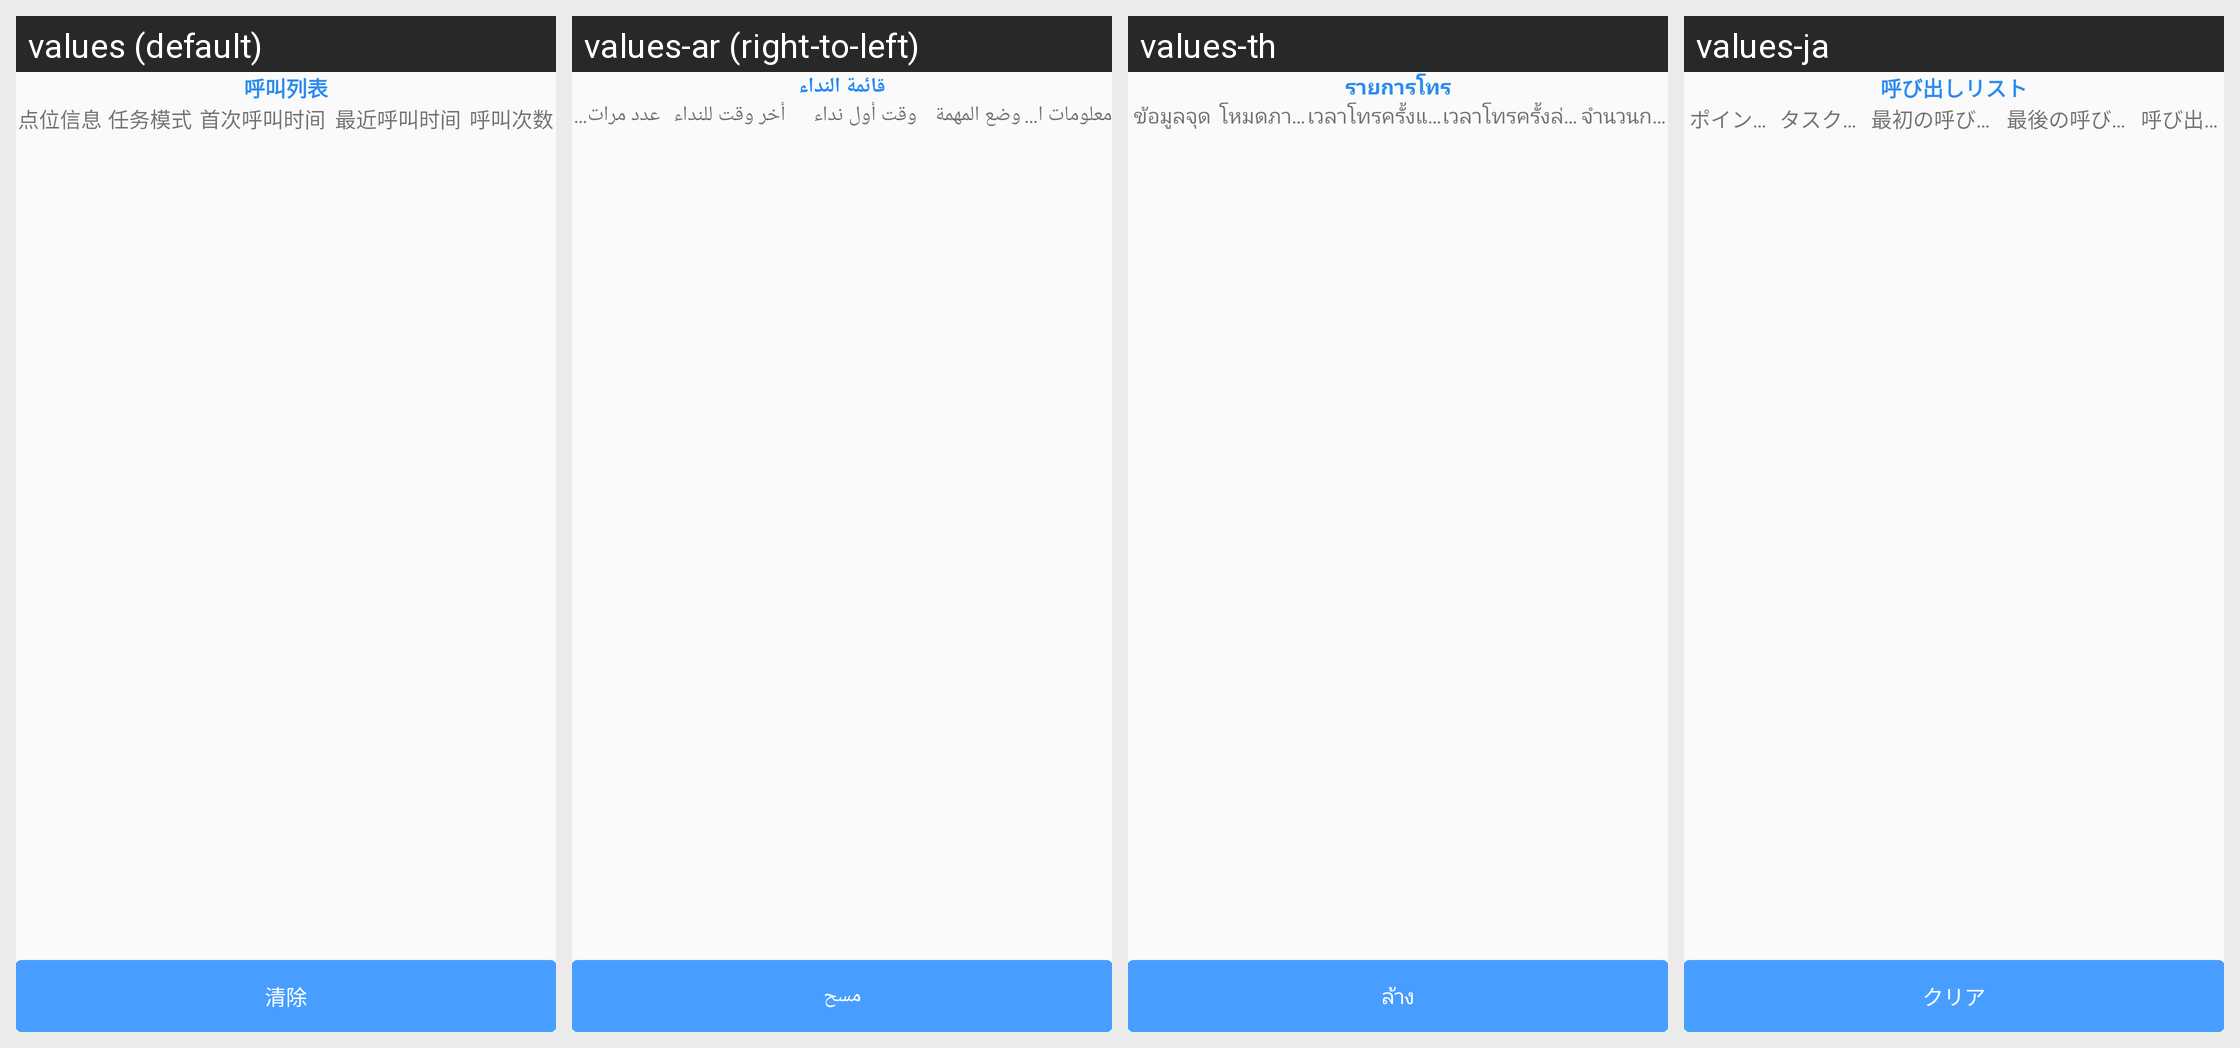

Translations of the strings shown on this Android screen, per locale in the grid:
Android screen res/layout/layout_calling_points_dialog.xml rendered under 4 locales, left to right: values (default), values-ar (right-to-left), values-th, values-ja. Device: Nexus 5 (rendered at 1080×1920; each locale shown at half size, 540×960, under a caption strip naming it); theme Theme.AGV.
Other locales in the repository, not shown: values-de, values-en, values-es, values-fr, values-hu, values-ko, values-nl, values-vi, values-zh-rHK, values-zh-rTW.
Strings drawn on this screen, with the default value and each locale's value (text and hints the layout hard-codes, and strings that could not be matched under every locale, appear in the picture but are not listed):

text_calling_points
  values: 呼叫列表
  values-ar: قائمة النداء
  values-th: รายการโทร
  values-ja: 呼び出しリスト

text_point_info
  values: 点位信息
  values-ar: معلومات النقطة
  values-th: ข้อมูลจุด
  values-ja: ポイント情報

text_task_mode
  values: 任务模式
  values-ar: وضع المهمة
  values-th: โหมดภารกิจ
  values-ja: タスクモード

text_first_calling_time
  values: 首次呼叫时间
  values-ar: وقت أول نداء
  values-th: เวลาโทรครั้งแรก
  values-ja: 最初の呼び出し時刻

text_last_calling_time
  values: 最近呼叫时间
  values-ar: أخر وقت للنداء
  values-th: เวลาโทรครั้งล่าสุด
  values-ja: 最後の呼び出し時刻

text_calling_count
  values: 呼叫次数
  values-ar: عدد مرات النداء
  values-th: จำนวนการโทร
  values-ja: 呼び出し回数

text_clear
  values: 清除
  values-ar: مسح
  values-th: ล้าง
  values-ja: クリア
